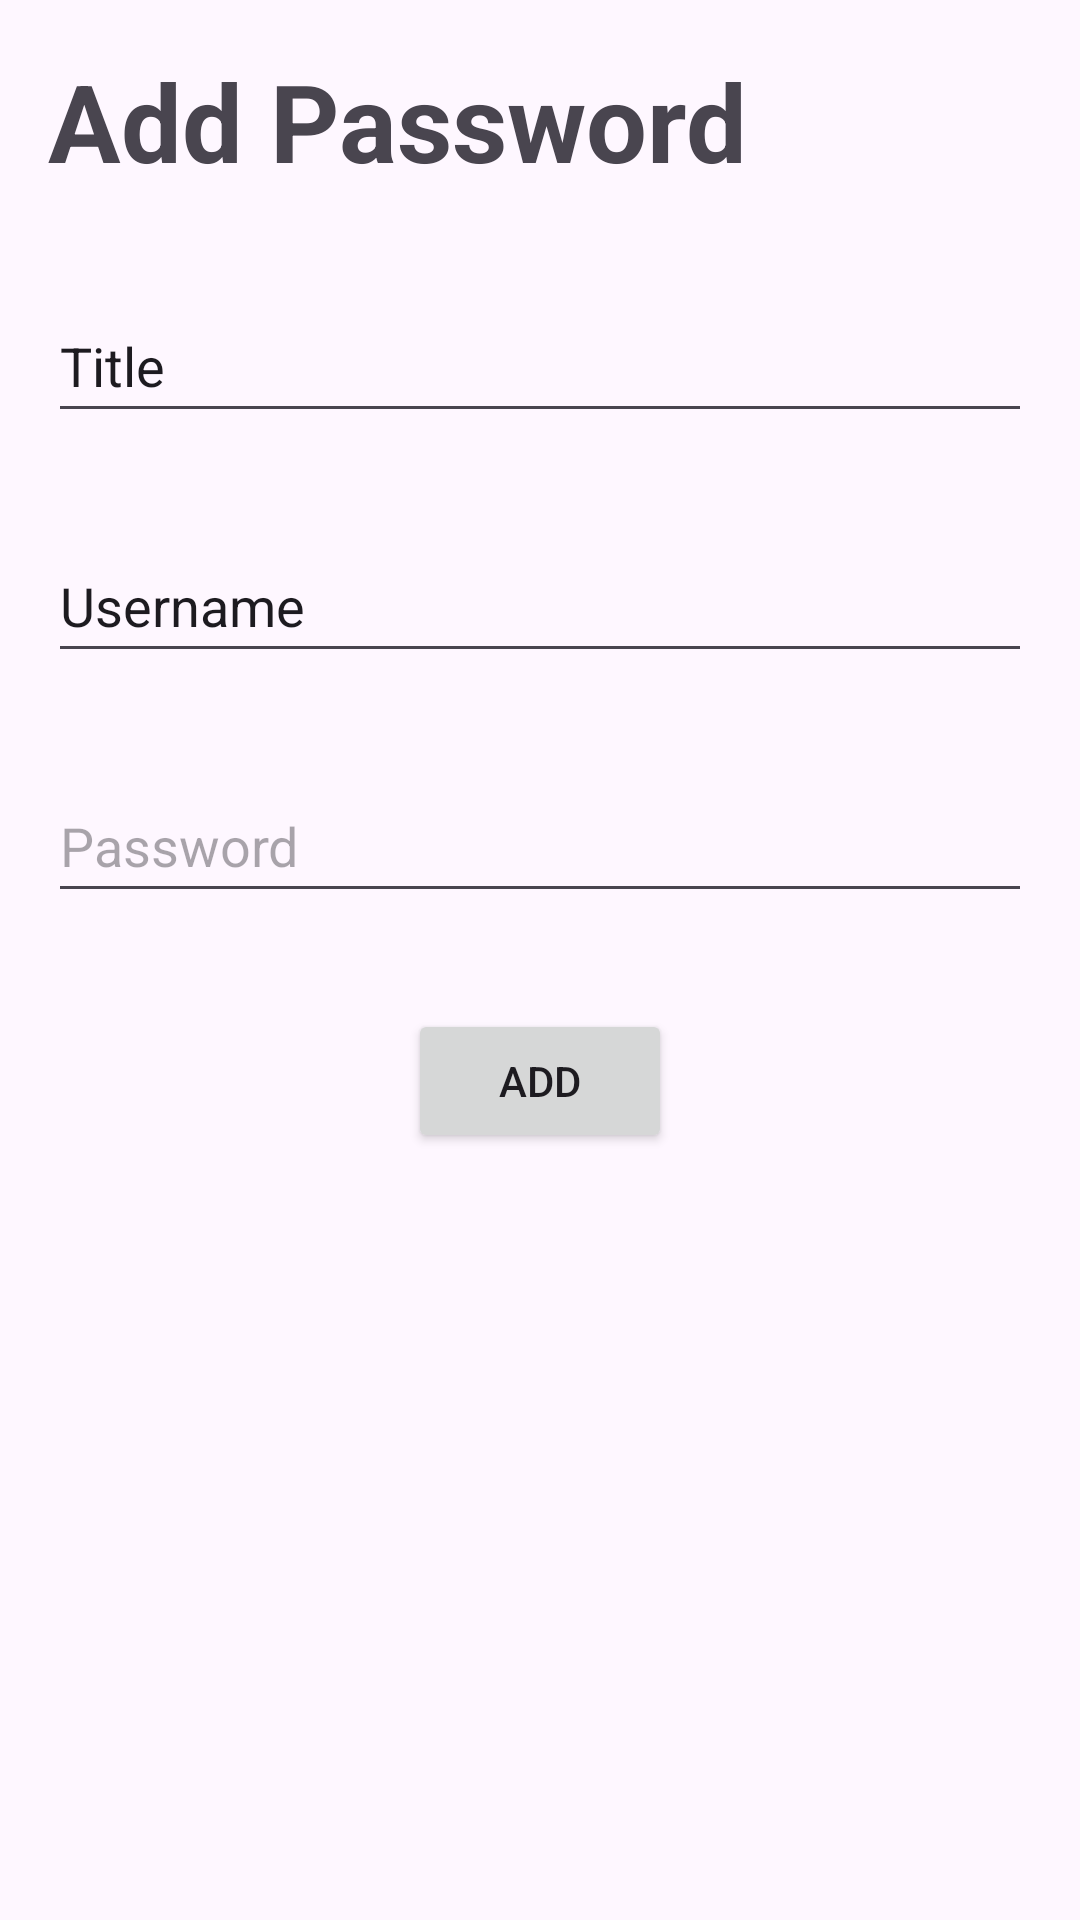

Write the Android layout XML for this screen, with the resource values it uses.
<!-- AndroidManifest.xml: application theme Theme.Passman -->
<!-- res/layout/activity_add.xml -->
<?xml version="1.0" encoding="utf-8"?>
<androidx.constraintlayout.widget.ConstraintLayout xmlns:android="http://schemas.android.com/apk/res/android"
    xmlns:tools="http://schemas.android.com/tools"
    android:layout_width="match_parent"
    android:layout_height="match_parent"
    xmlns:app="http://schemas.android.com/apk/res-auto"
    android:id="@+id/add"
    tools:context=".AddActivity">

    <LinearLayout
        android:id="@+id/add_panel"
        android:layout_width="match_parent"
        android:layout_height="match_parent"
        android:orientation="vertical"
        app:layout_constraintBottom_toBottomOf="parent"
        app:layout_constraintEnd_toEndOf="parent"
        app:layout_constraintStart_toStartOf="parent"
        app:layout_constraintTop_toTopOf="parent"
        >

        <TextView
            android:layout_width="match_parent"
            android:layout_height="wrap_content"
            android:text="Add Password"
            android:textStyle="bold"
            android:textSize="36sp"
            android:layout_margin="16dp"/>

        <EditText
            android:id="@+id/add_title"
            android:layout_width="match_parent"
            android:layout_height="wrap_content"
            android:hint="Title"
            android:inputType="text"
            android:text="Title"
            android:layout_margin="16dp"
            android:minHeight="48dp" />

        <EditText
            android:id="@+id/add_username"
            android:layout_width="match_parent"
            android:layout_height="wrap_content"
            android:hint="Username"
            android:inputType="text"
            android:text="Username"
            android:layout_margin="16dp"
            android:minHeight="48dp" />

        <EditText
            android:id="@+id/add_password"
            android:layout_width="match_parent"
            android:layout_height="wrap_content"
            android:hint="Password"
            android:inputType="textPassword"
            android:layout_margin="16dp"
            android:minHeight="48dp" />

        <Button
            android:id="@+id/add_button"
            android:layout_width="wrap_content"
            android:layout_height="wrap_content"
            android:text="Add"
            android:layout_gravity="center"
            android:layout_marginTop="16dp"/>
    </LinearLayout>
</androidx.constraintlayout.widget.ConstraintLayout>
<!-- resources referenced by this layout -->
<resources>
  <style name="Theme.Passman" parent="Base.Theme.Passman" />
  <style name="Base.Theme.Passman" parent="Theme.Material3.DayNight.NoActionBar">
          
          
      </style>
</resources>
